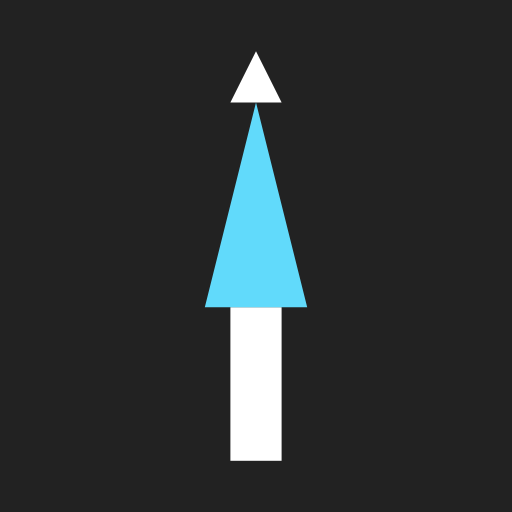
t = 0.00 s
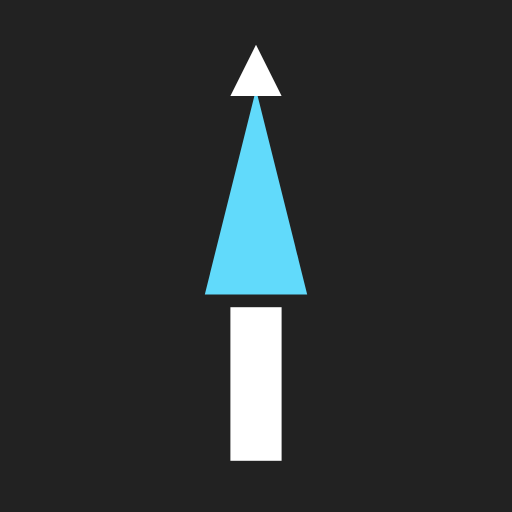
t = 0.25 s
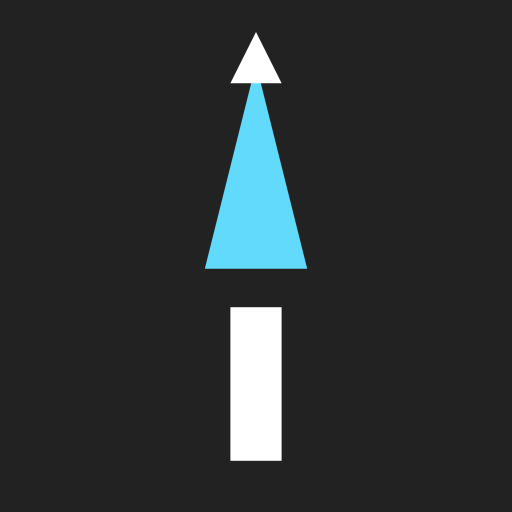
t = 0.75 s
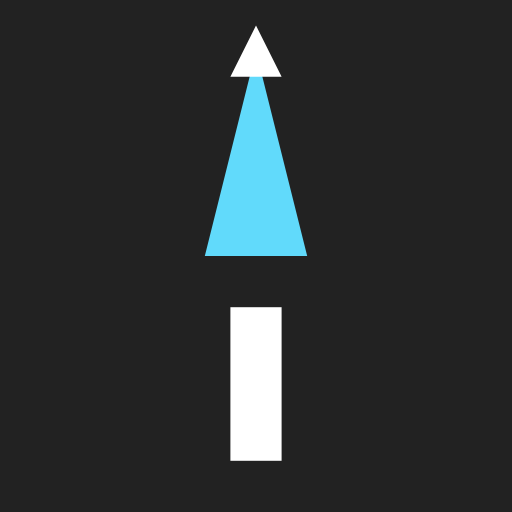
t = 1.00 s
t = 1.25 s: frame unchanged from t = 0.75 s, image omitted
t = 1.75 s: frame unchanged from t = 0.25 s, image omitted

The animated SVG that drew these frames (rendered in a browser with its animation timeline set to each time). Animation: 2 SMIL elements (animateTransform=2); one cycle of 2.00 s, repeats indefinitely.

<svg width="200" height="200" viewBox="0 0 200 200" fill="none" xmlns="http://www.w3.org/2000/svg">
  <rect width="200" height="200" fill="#222"/>
  <g>
    <rect x="90" y="120" width="20" height="60" fill="#fff"/>
    <polygon points="100,40 120,120 80,120" fill="#61dafb">
      <animateTransform attributeName="transform" type="translate" values="0,0;0,-20;0,0" dur="2s" repeatCount="indefinite"/>
    </polygon>
    <polygon points="100,20 110,40 90,40" fill="#fff">
      <animateTransform attributeName="transform" type="translate" values="0,0;0,-10;0,0" dur="2s" repeatCount="indefinite"/>
    </polygon>
  </g>
</svg>
